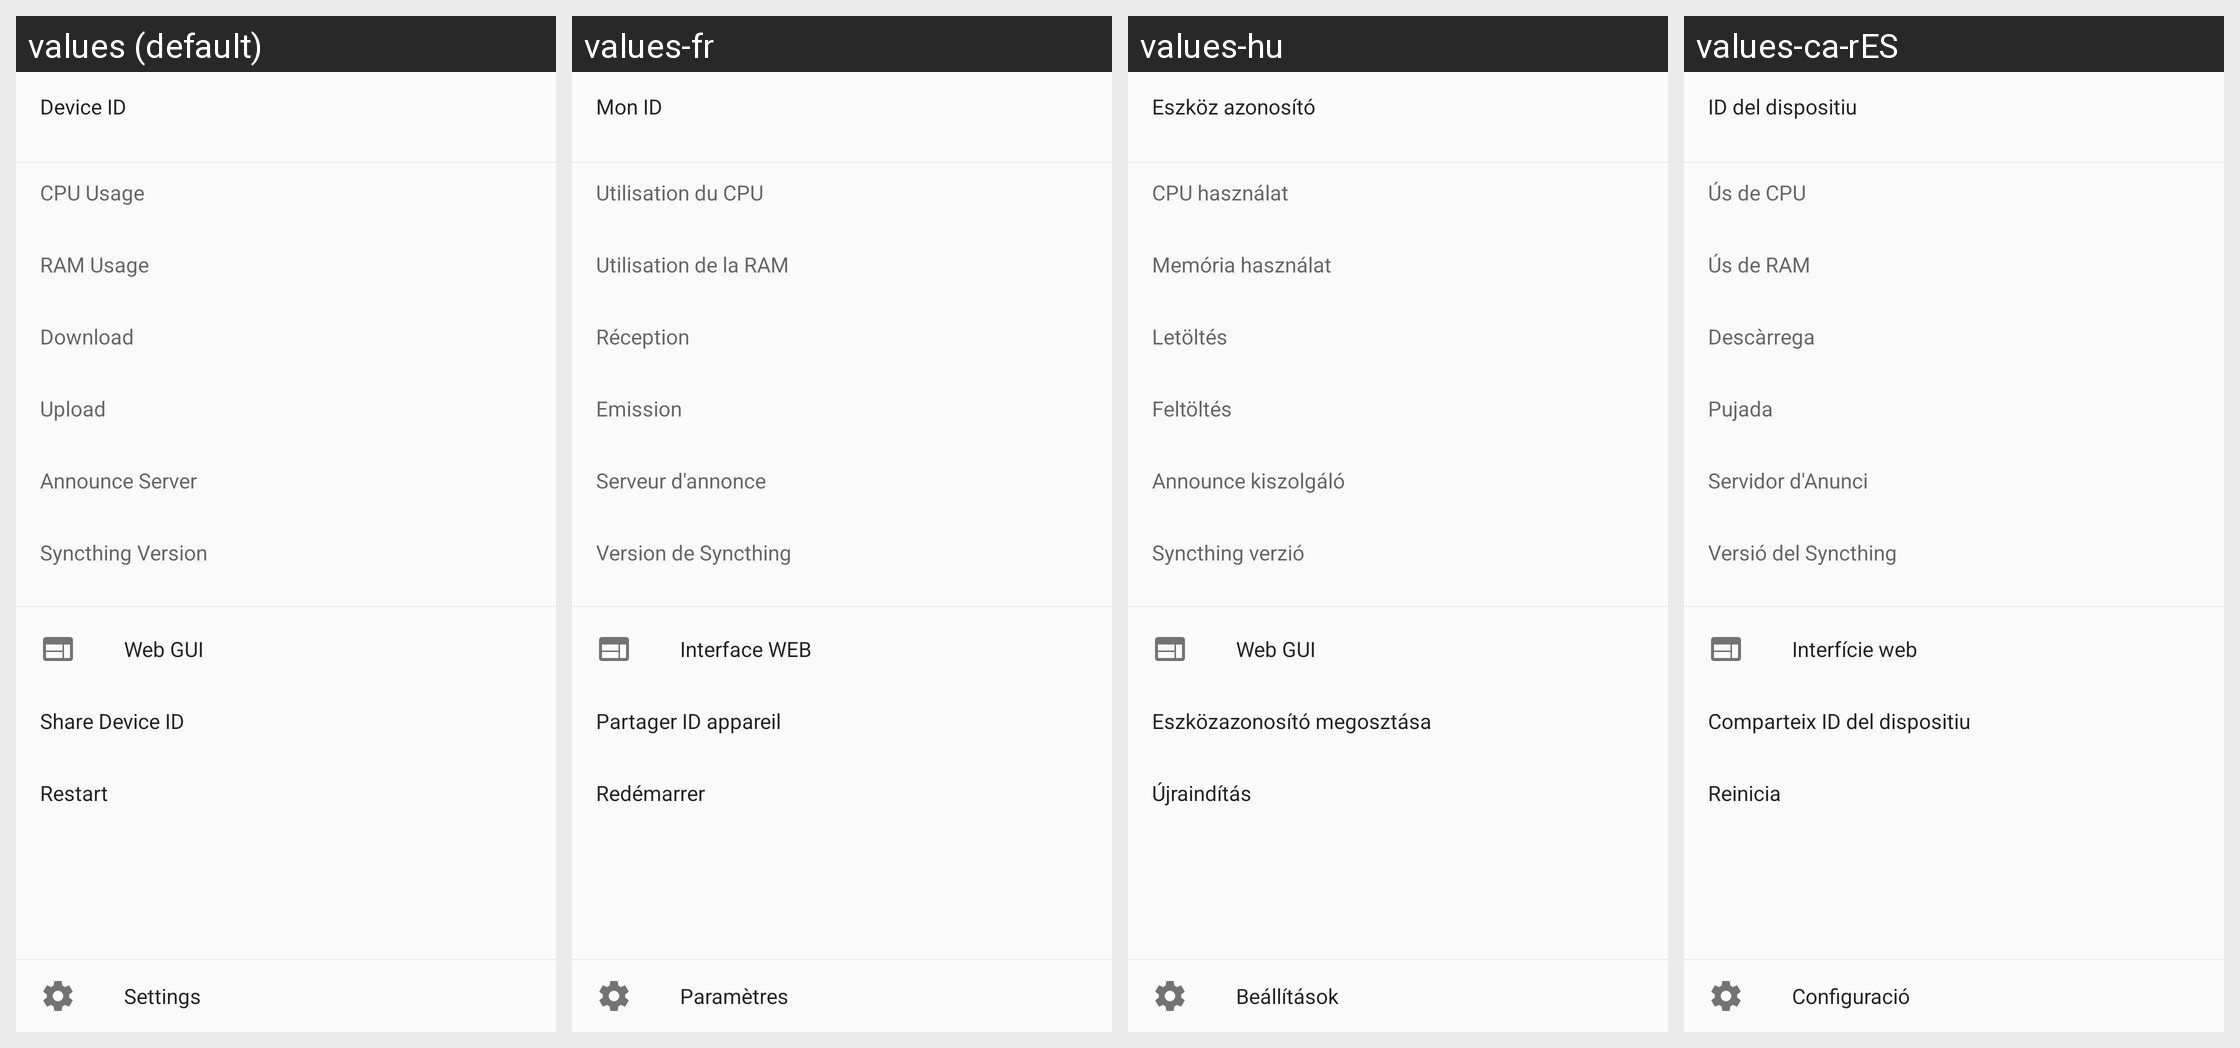

Here is an Android app screen in its default locale and in the app's own translations. Write out the translated-string differences for the strings that appear on this screen.
Android screen res/layout/fragment_drawer.xml rendered under 4 locales, left to right: values (default), values-fr, values-hu, values-ca-rES. Device: Nexus 5 (rendered at 1080×1920; each locale shown at half size, 540×960, under a caption strip naming it); theme Theme.Syncthing.
Other locales in the repository, not shown: values-ar, values-bg, values-cs, values-da, values-de, values-el, values-es, values-es-rMX, values-fi, values-in, values-it, values-ja, values-ko, values-nb, values-nl, values-nn, values-pl, values-pl-rPL, values-pt, values-pt-rBR, values-ru, values-sk, values-sv, values-sv-rSE, values-tr, values-vi, values-zh, values-zh-rCN, values-zh-rTW.
Strings drawn on this screen, with the default value and each locale's value (text and hints the layout hard-codes, and strings that could not be matched under every locale, appear in the picture but are not listed):

settings_title
  values: Settings
  values-fr: Paramètres
  values-hu: Beállítások
  values-ca-rES: Configuració

device_id
  values: Device ID
  values-fr: Mon ID
  values-hu: Eszköz azonosító
  values-ca-rES: ID del dispositiu

cpu_usage
  values: CPU Usage
  values-fr: Utilisation du CPU
  values-hu: CPU használat
  values-ca-rES: Ús de CPU

ram_usage
  values: RAM Usage
  values-fr: Utilisation de la RAM
  values-hu: Memória használat
  values-ca-rES: Ús de RAM

download_title
  values: Download
  values-fr: Réception
  values-hu: Letöltés
  values-ca-rES: Descàrrega

upload_title
  values: Upload
  values-fr: Emission
  values-hu: Feltöltés
  values-ca-rES: Pujada

announce_server
  values: Announce Server
  values-fr: Serveur d'annonce
  values-hu: Announce kiszolgáló
  values-ca-rES: Servidor d'Anunci

syncthing_version_title
  values: Syncthing Version
  values-fr: Version de Syncthing
  values-hu: Syncthing verzió
  values-ca-rES: Versió del Syncthing

web_gui_title
  values: Web GUI
  values-fr: Interface WEB
  values-hu: Web GUI
  values-ca-rES: Interfície web

share_device_id
  values: Share Device ID
  values-fr: Partager ID appareil
  values-hu: Eszközazonosító megosztása
  values-ca-rES: Comparteix ID del dispositiu

restart
  values: Restart
  values-fr: Redémarrer
  values-hu: Újraindítás
  values-ca-rES: Reinicia
